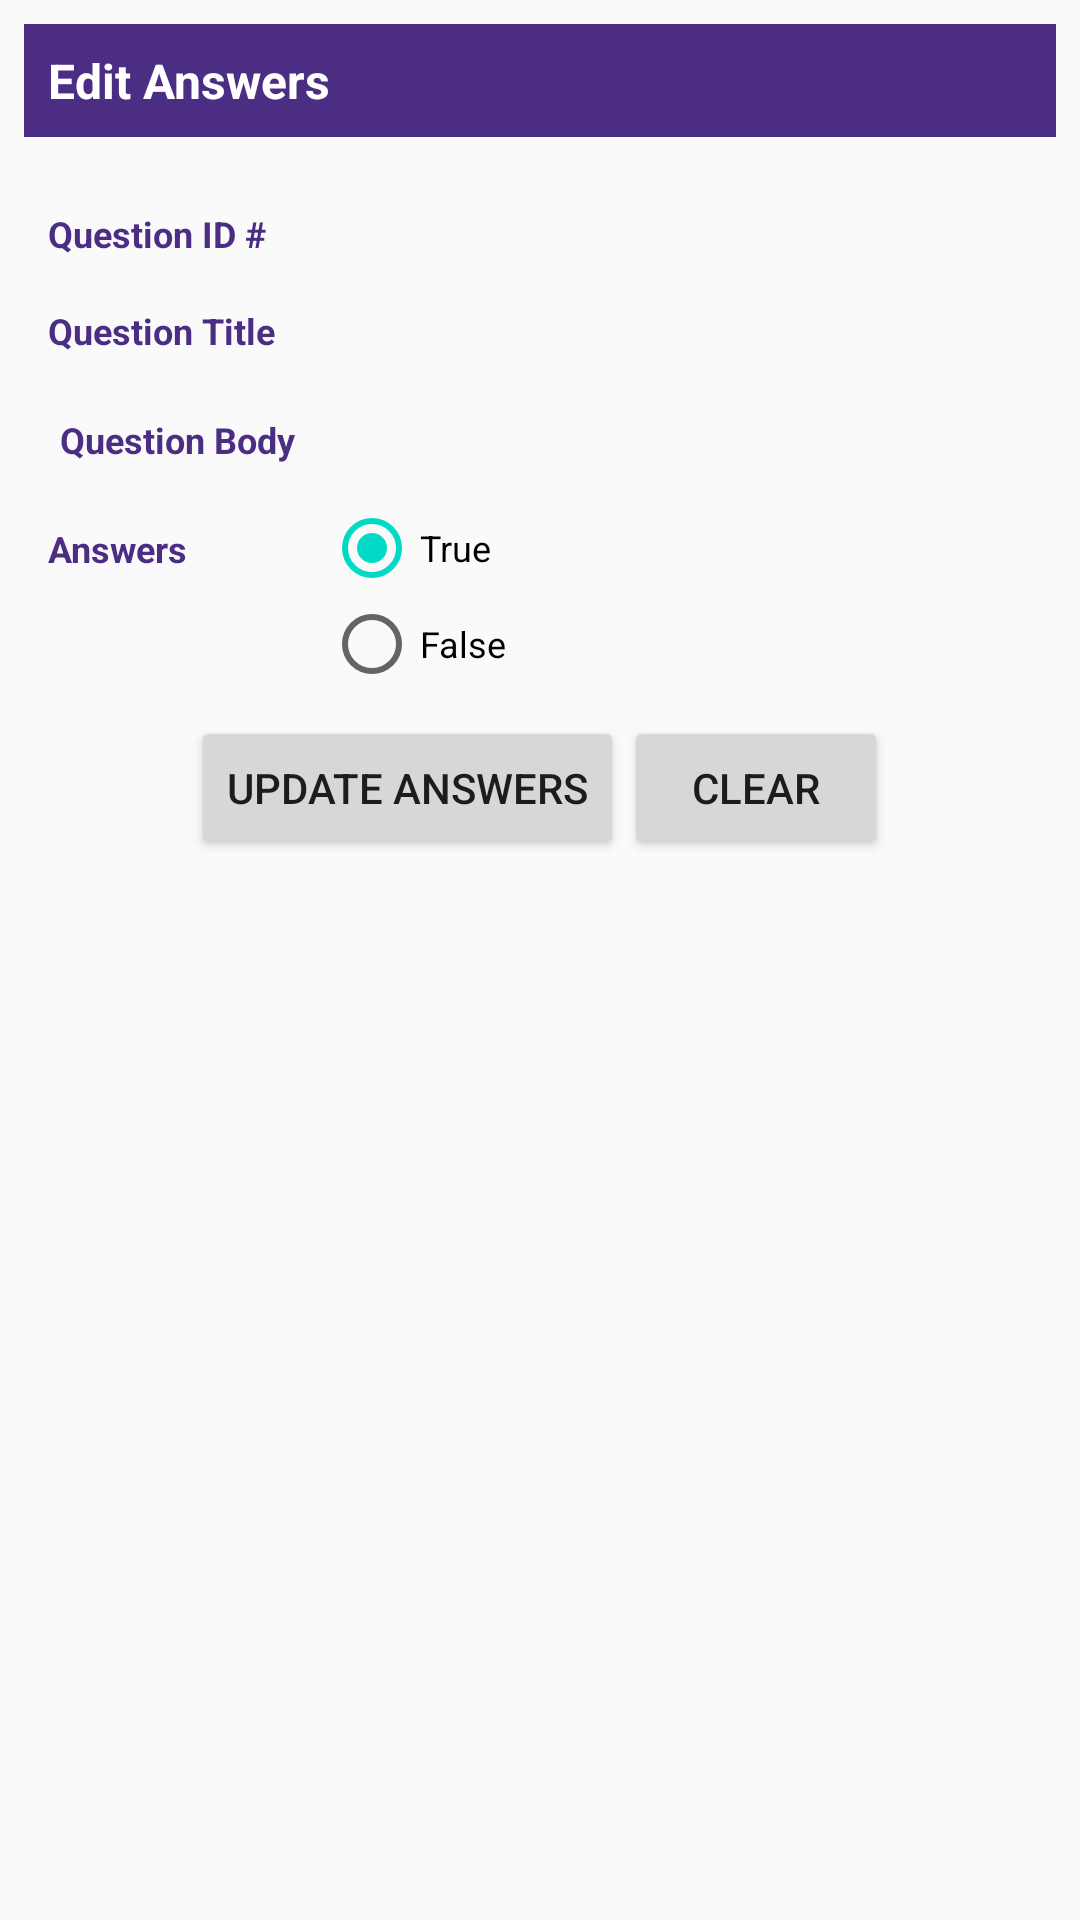

Write the Android layout XML for this screen, with the resource values it uses.
<!-- AndroidManifest.xml: application theme AppTheme -->
<!-- res/layout/fragment_edit_answer_true_false.xml -->
<?xml version="1.0" encoding="utf-8"?>
<FrameLayout xmlns:android="http://schemas.android.com/apk/res/android"
    xmlns:tools="http://schemas.android.com/tools"
    android:layout_width="match_parent"
    android:layout_height="match_parent"
    tools:context=".EditAnswerTrueFalseFragment">
    <ScrollView
        android:layout_width="match_parent"
        android:layout_height="match_parent">
        <RelativeLayout
            android:orientation="vertical"
            android:padding="@dimen/size_8dp"
            android:layout_width="match_parent"
            android:layout_height="wrap_content">
            <RelativeLayout
                android:orientation="horizontal"
                android:background="@color/colorPrimary"
                android:id="@id/row_1"
                android:layout_width="match_parent"
                android:layout_height="wrap_content">
                <TextView
                    android:text="@string/tv_EditAnswers"
                    android:textColor="@color/white"
                    android:textStyle="bold"
                    android:padding="@dimen/size_8dp"
                    android:textSize="@dimen/size_16dp"
                    android:layout_width="wrap_content"
                    android:layout_height="wrap_content"/>
                <ImageButton
                    android:id="@+id/imb_back_to_list"
                    android:layout_marginTop="@dimen/size_8dp"
                    android:layout_width="wrap_content"
                    android:layout_height="wrap_content"
                    android:layout_alignParentRight="true"
                    android:src="@drawable/ic_back"
                    android:background="@color/colorPrimary"/>
            </RelativeLayout>
            <LinearLayout
                android:id="@+id/row_2"
                android:layout_below="@id/row_1"
                android:layout_marginTop="@dimen/size_16dp"
                android:layout_width="match_parent"
                android:layout_height="wrap_content">
                <TextView
                    android:text="@string/tv_EditQuestionId"
                    android:padding="@dimen/size_8dp"
                    android:textColor="@color/colorPrimary"
                    android:textStyle="bold"
                    android:textSize="@dimen/size_12dp"
                    android:layout_width="@dimen/size_100dp"
                    android:layout_height="wrap_content"/>
                <TextView
                    android:id="@+id/tv_QuestionId"
                    android:textColor="@color/colorPrimary"
                    android:padding="@dimen/size_8dp"
                    android:textSize="@dimen/size_12dp"
                    android:layout_width="fill_parent"
                    android:layout_height="wrap_content"/>
            </LinearLayout>
            <LinearLayout
                android:id="@+id/row_3"
                android:layout_below="@id/row_2"
                android:layout_width="match_parent"
                android:layout_height="wrap_content">
                <TextView
                    android:text="@string/tv_EditQuestionTitle"
                    android:padding="@dimen/size_8dp"
                    android:textColor="@color/colorPrimary"
                    android:textStyle="bold"
                    android:textSize="@dimen/size_12dp"
                    android:layout_width="100dp"
                    android:layout_height="wrap_content"/>
                <TextView
                    android:id="@+id/tv_QuestionTitle"
                    android:padding="@dimen/size_8dp"
                    android:textSize="@dimen/size_12dp"
                    android:layout_width="fill_parent"
                    android:layout_height="wrap_content"/>
            </LinearLayout>
            <LinearLayout
                android:id="@+id/row_4"
                android:layout_below="@id/row_3"
                android:padding="@dimen/size_4dp"
                android:layout_width="match_parent"
                android:layout_height="wrap_content">
                <TextView
                    android:text="@string/tv_EditQuestionBody"
                    android:padding="@dimen/size_8dp"
                    android:textColor="@color/colorPrimary"
                    android:textStyle="bold"
                    android:textSize="@dimen/size_12dp"
                    android:layout_width="100dp"
                    android:layout_height="wrap_content"/>
                <TextView
                    android:id="@+id/tv_QuestionBody"
                    android:padding="@dimen/size_8dp"
                    android:textSize="@dimen/size_12dp"
                    android:layout_width="fill_parent"
                    android:layout_height="wrap_content"/>
            </LinearLayout>
            <LinearLayout
                android:id="@+id/row_5"
                android:layout_below="@id/row_4"
                android:layout_width="match_parent"
                android:layout_height="wrap_content">
                <TextView
                    android:text="Answers"
                    android:padding="@dimen/size_8dp"
                    android:textColor="@color/colorPrimary"
                    android:textStyle="bold"
                    android:textSize="@dimen/size_12dp"
                    android:layout_width="100dp"
                    android:layout_height="wrap_content"/>
                <RadioGroup
                    android:id="@+id/child_rl_tf_2"
                    android:layout_width="fill_parent"
                    android:layout_height="wrap_content"
                    android:orientation="vertical">
                    <RadioButton android:id="@+id/radio_true"
                        android:text="True"
                        android:checked="true"
                        android:textSize="@dimen/size_12dp"
                        android:layout_width="fill_parent"
                        android:layout_height="wrap_content"/>
                    <RadioButton
                        android:id="@+id/radio_false"
                        android:text="False"
                        android:textSize="@dimen/size_12dp"
                        android:layout_width="fill_parent"
                        android:layout_height="wrap_content"/>
                </RadioGroup>
            </LinearLayout>
            <LinearLayout
                android:layout_marginTop="@dimen/size_8dp"
                android:id="@+id/row_6"
                android:layout_below="@id/row_5"
                android:layout_width="match_parent"
                android:layout_height="wrap_content"
                android:orientation="horizontal"
                android:gravity="center">
                <Button
                    android:id="@+id/btn_UpdateAnswers"
                    android:layout_width="wrap_content"
                    android:layout_height="wrap_content"
                    android:text="@string/tv_EditUpdateAnswers"/>
                <Button
                    android:id="@+id/btn_CancelQuestion"
                    android:layout_width="wrap_content"
                    android:layout_height="wrap_content"
                    android:text="@string/tv_ClearAnswers"/>
            </LinearLayout>
        </RelativeLayout>
    </ScrollView>
</FrameLayout>
<!-- resources referenced by this layout -->
<resources>
  <color name="colorPrimary">#4b2e83</color>
  <color name="white">#FFFFFF</color>
  <dimen name="size_100dp">100dp</dimen>
  <dimen name="size_12dp">12dp</dimen>
  <dimen name="size_16dp">16dp</dimen>
  <dimen name="size_4dp">4dp</dimen>
  <dimen name="size_8dp">8dp</dimen>
  <string name="tv_ClearAnswers">Clear</string>
  <string name="tv_EditAnswers">Edit Answers</string>
  <string name="tv_EditQuestionBody">Question Body</string>
  <string name="tv_EditQuestionId">Question ID # </string>
  <string name="tv_EditQuestionTitle">Question Title</string>
  <string name="tv_EditUpdateAnswers">Update Answers</string>
  <style name="AppTheme" parent="Theme.AppCompat.Light.DarkActionBar">
          
          <item name="colorPrimary">@color/colorPrimary</item>
          <item name="colorPrimaryDark">@color/colorPrimaryDark</item>
          <item name="colorAccent">@color/colorAccent</item>
      </style>
  <color name="colorPrimaryDark">#3700B3</color>
  <color name="colorAccent">#03DAC5</color>
</resources>
